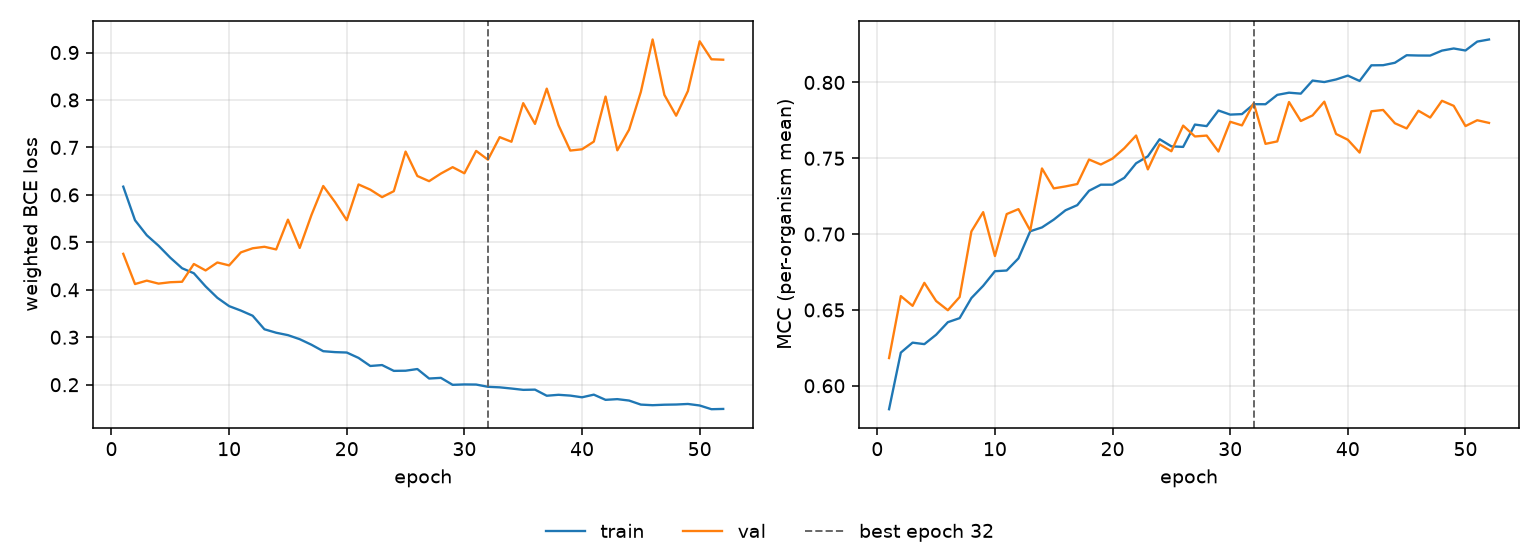

Source data for this figure (header and first rows):
epoch, tr_loss, vl_loss, tr_mcc, vl_mcc, is_best
1, 0.6174, 0.4758, 0.5845, 0.6183, False
2, 0.5466, 0.4121, 0.6219, 0.6591, False
3, 0.5149, 0.4193, 0.6284, 0.6527, False
4, 0.4929, 0.4131, 0.6275, 0.6679, False
5, 0.4676, 0.416, 0.6336, 0.6559, False
6, 0.4454, 0.4169, 0.6419, 0.6498, False
7, 0.4349, 0.4544, 0.6446, 0.6585, False
8, 0.4072, 0.4408, 0.6578, 0.7018, False
9, 0.3831, 0.4576, 0.6659, 0.7145, False
10, 0.3656, 0.4514, 0.6755, 0.6855, False
11, 0.3562, 0.4789, 0.676, 0.7132, False
12, 0.3454, 0.4875, 0.684, 0.7165, False
13, 0.3168, 0.4907, 0.7019, 0.7024, False
14, 0.3095, 0.4851, 0.7044, 0.7433, False
15, 0.3045, 0.5478, 0.7095, 0.7301, False
16, 0.296, 0.4882, 0.7157, 0.7314, False
17, 0.2842, 0.5577, 0.7191, 0.733, False
18, 0.2706, 0.6187, 0.7286, 0.7492, False
19, 0.2687, 0.5849, 0.7326, 0.7459, False
20, 0.2678, 0.5466, 0.7326, 0.7498, False
21, 0.2565, 0.622, 0.7371, 0.7566, False
22, 0.2395, 0.611, 0.7467, 0.765, False
23, 0.2414, 0.5952, 0.7513, 0.7427, False
24, 0.2292, 0.6078, 0.7626, 0.7592, False
25, 0.2295, 0.6912, 0.7579, 0.7546, False
26, 0.2331, 0.6398, 0.7575, 0.7715, False
27, 0.2131, 0.6289, 0.7722, 0.7644, False
28, 0.2145, 0.6449, 0.7712, 0.765, False
29, 0.1998, 0.6584, 0.7815, 0.7544, False
30, 0.2006, 0.6455, 0.7788, 0.7741, False
31, 0.2004, 0.6927, 0.7791, 0.7717, False
32, 0.1956, 0.6742, 0.7857, 0.7864, True
33, 0.1945, 0.7217, 0.7856, 0.7595, False
34, 0.192, 0.7119, 0.7918, 0.7611, False
35, 0.1892, 0.7933, 0.7933, 0.7871, False
36, 0.1897, 0.7496, 0.7926, 0.7746, False
37, 0.1768, 0.8239, 0.8012, 0.7783, False
38, 0.1788, 0.7467, 0.8003, 0.7873, False
39, 0.1771, 0.6934, 0.802, 0.766, False
40, 0.1735, 0.6961, 0.8045, 0.7622, False
41, 0.1791, 0.7122, 0.801, 0.7537, False
42, 0.1681, 0.8071, 0.8113, 0.781, False
43, 0.1696, 0.6939, 0.8114, 0.7819, False
44, 0.1666, 0.7374, 0.813, 0.7731, False
45, 0.1581, 0.817, 0.8179, 0.7697, False
46, 0.1569, 0.9274, 0.8178, 0.7814, False
47, 0.1579, 0.8107, 0.8177, 0.7769, False
48, 0.1583, 0.7668, 0.821, 0.7879, False
49, 0.1595, 0.8189, 0.8224, 0.7846, False
50, 0.1562, 0.9236, 0.8211, 0.7712, False
51, 0.1484, 0.8857, 0.8269, 0.7751, False
52, 0.149, 0.8848, 0.8283, 0.7733, False
